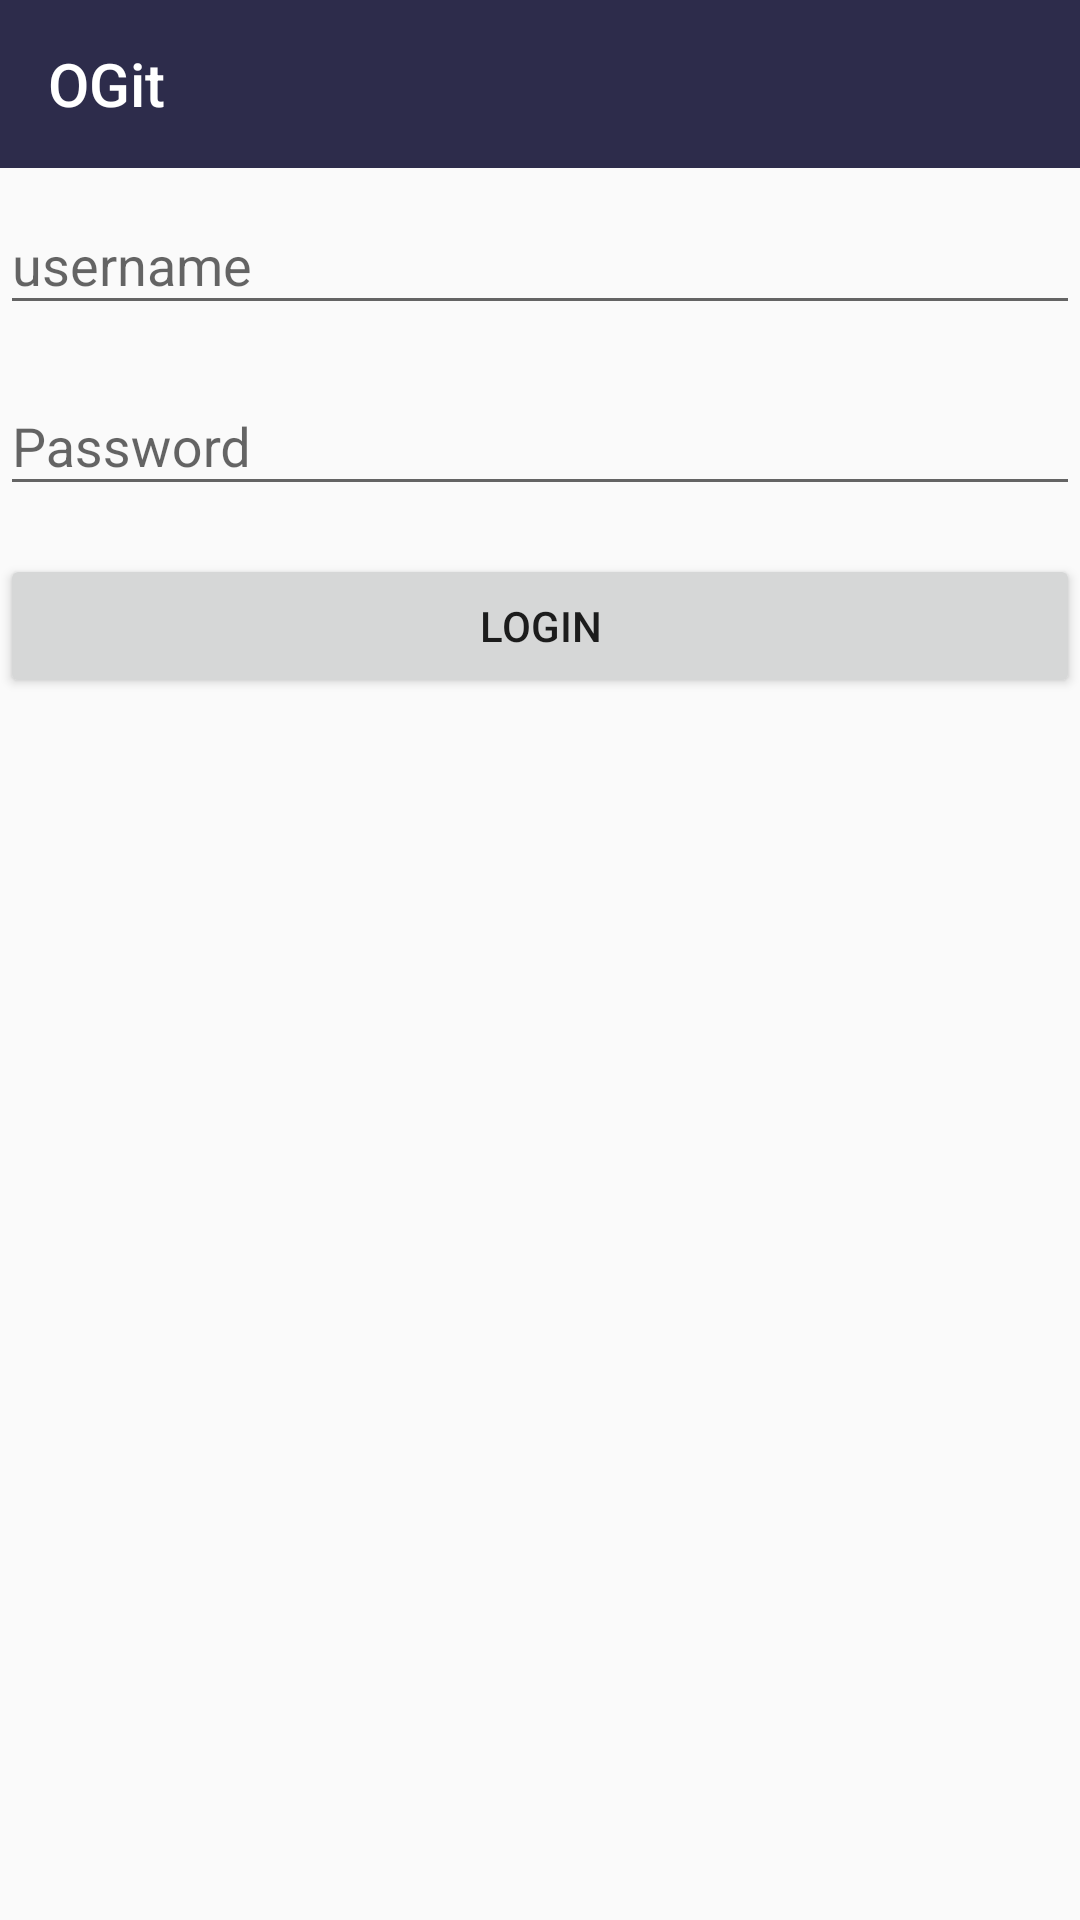

Reconstruct the res/layout file that produces this screen, plus the resources it refers to.
<!-- AndroidManifest.xml: application theme AppTheme -->
<!-- res/layout/activity_login.xml -->
<?xml version="1.0" encoding="utf-8"?>
<RelativeLayout xmlns:android="http://schemas.android.com/apk/res/android"
    xmlns:app="http://schemas.android.com/apk/res-auto"
    android:layout_width="match_parent"
    android:layout_height="match_parent">

    <include
        android:id="@+id/toolbar"
        layout="@layout/toolbar"
        android:layout_width="match_parent"
        android:layout_height="wrap_content" />

    <android.support.design.widget.TextInputLayout
        android:id="@+id/username_wrapper"
        android:layout_width="match_parent"
        android:layout_height="wrap_content"
        android:layout_below="@id/toolbar"
        android:ems="10"
        android:inputType="textPersonName">

        <EditText
            android:id="@+id/edit_username"
            android:layout_width="match_parent"
            android:layout_height="match_parent"
            android:hint="username" />
    </android.support.design.widget.TextInputLayout>

    <android.support.design.widget.TextInputLayout
        android:id="@+id/password_wrapper"
        android:layout_width="match_parent"
        android:layout_height="wrap_content"
        android:layout_below="@id/username_wrapper"
        android:layout_marginBottom="16dp"
        android:layout_marginTop="8dp"
        android:ems="10">

        <EditText
            android:id="@+id/edit_password"
            android:layout_width="match_parent"
            android:layout_height="match_parent"
            android:hint="Password"
            android:inputType="textPassword" />
    </android.support.design.widget.TextInputLayout>

    <Button
        android:id="@+id/btn_login"
        android:layout_width="match_parent"
        android:layout_height="wrap_content"
        android:layout_below="@id/password_wrapper"
        android:text="Login" />

</RelativeLayout>
<!-- res/layout/toolbar.xml (included above) -->
<?xml version="1.0" encoding="utf-8"?>
<android.support.v7.widget.Toolbar xmlns:android="http://schemas.android.com/apk/res/android"
    xmlns:app="http://schemas.android.com/apk/res-auto"
    android:id="@+id/toolbar"
    android:layout_width="match_parent"
    android:layout_height="wrap_content"
    android:background="?attr/colorPrimary"
    android:fitsSystemWindows="true"
    android:minHeight="?attr/actionBarSize"
    app:popupTheme="@style/ThemeOverlay.AppCompat.Light"
    app:theme="@style/ThemeOverlay.AppCompat.Dark.ActionBar"
    app:title="@string/app_name"
    app:titleTextColor="@color/colorTitle" />
<!-- resources referenced by this layout -->
<resources>
  <color name="colorTitle">#ffffff</color>
  <string name="app_name">OGit</string>
  <style name="AppTheme" parent="AppTheme.Base">
          <item name="android:windowContentTransitions">true</item>
          <item name="android:windowAllowEnterTransitionOverlap">false</item>
          <item name="android:windowAllowReturnTransitionOverlap">false</item>
          <item name="windowNoTitle">true</item>
          <item name="android:navigationBarColor">#2d2c4b</item>
      </style>
  <style name="AppTheme.Base" parent="Theme.AppCompat.Light.NoActionBar">
          <item name="colorPrimary">@color/colorPrimary</item>
          <item name="colorPrimaryDark">@color/colorPrimaryDark</item>
          <item name="colorAccent">@color/colorAccent</item>
      </style>
  <color name="colorPrimary">#2d2c4b</color>
  <color name="colorPrimaryDark">#303F9F</color>
  <color name="colorAccent">#FF4081</color>
</resources>
